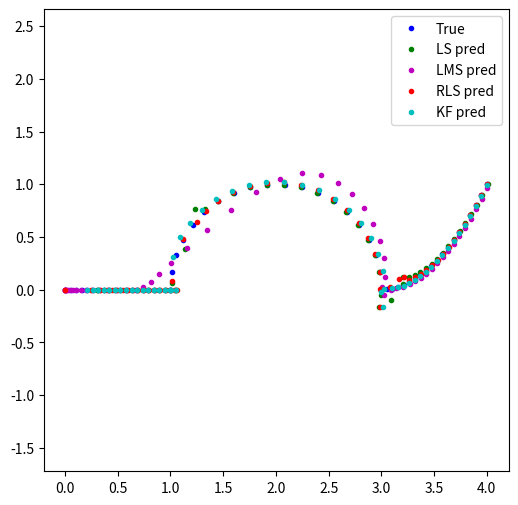
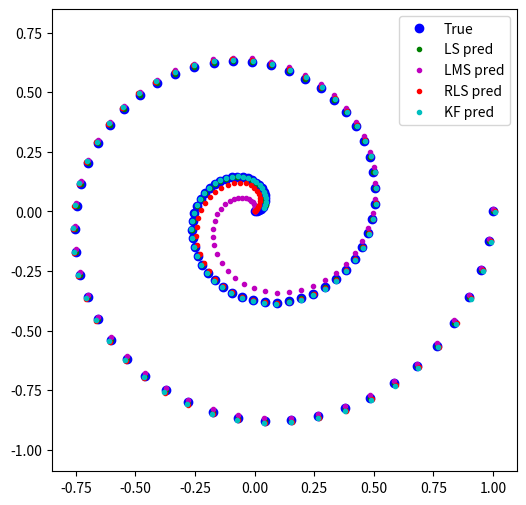
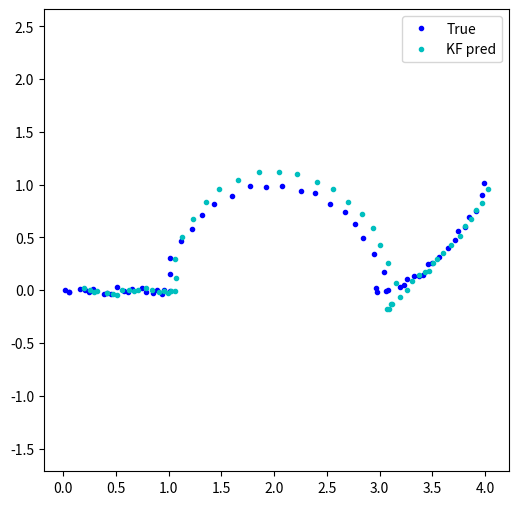

Reproduce these figures in Python, in order.
# %%
import numpy as np
import matplotlib.pyplot as plt
import pandas as pd

# %%

# t = np.linspace(0, 1, 100)
# X = np.array([np.cos(4 * np.pi * t) * t, np.sin(4 * np.pi * t) * t]).T
# # X = X + np.random.randn(*X.shape) * 0.01
# plt.plot(X[:, 0], X[:, 1], "b.")
# plt.axis("equal")
# plt.show()


def ls(X, order=3):
    S = []
    Z = []
    Xp = []
    H = None
    for i in range(order, X.shape[0]):
        S.append(X[i - order : i, :].flatten())
        Z.append(X[i, :])
        if H is not None:
            Xp.append(S[-1] @ H.T)

        Smat = np.array(S)
        Zmat = np.array(Z)

        H = Zmat.T @ np.linalg.pinv(Smat.T)
    return np.array(Xp)


def lms(X, order=3, mu=0.01):
    H = np.zeros((2, 2 * order))
    Xp = []
    for i in range(order, X.shape[0]):
        s = X[i - order : i, :].flatten().reshape(-1, 1)
        z = X[i, :].flatten().reshape(-1, 1)
        Xp.append(H @ s)
        e = z - Xp[-1]
        H += mu * e @ s.T
    return np.array(Xp).squeeze()


def rlms(X, order=3, lam=0.8, delta=100):
    p = 2 * order
    H = np.zeros((2, p))
    P = delta * np.eye(p)

    Xp = []

    for i in range(order, X.shape[0]):
        s = X[i - order : i, :].flatten().reshape(-1, 1)  # (p,1)
        z = X[i, :].reshape(-1, 1)  # (2,1)

        # 预测
        y = H @ s  # (2,1)
        Xp.append(y.ravel())

        # 误差
        e = z - y  # (2,1)

        # RLS 增益（标量分母，数值更稳）
        denom = lam + (s.T @ P @ s)  # 标量
        K = (P @ s) / denom  # (p,1)

        # 参数更新（矩阵形式：H <- H + e K^T）
        H = H + (e @ K.T)  # (2,1)(1,p)->(2,p)

        # 协方差更新
        P = (P - K @ s.T @ P) / lam

    return np.array(Xp)


def kf_cv(X, order=2, dt=1.0, q=1e-3, r=1e-6):
    """
    二维恒速(CV)卡尔曼滤波：返回每步的“预测量测” y_pred = H x_{t|t-1}
    X: (N,2)
    return: Xp (N-order, 2)
    """
    N = X.shape[0]
    assert N > order >= 1

    # 状态: [x, y, vx, vy]^T  —— 全程用列向量 (·,1)
    F = np.array(
        [[1, 0, dt, 0], [0, 1, 0, dt], [0, 0, 1, 0], [0, 0, 0, 1]], dtype=float
    )
    H = np.array([[1, 0, 0, 0], [0, 1, 0, 0]], dtype=float)

    # 过程/量测噪声
    dt2, dt3, dt4 = dt * dt, dt**3, dt**4
    q11 = dt4 / 4
    q13 = dt3 / 2
    q33 = dt2
    Q = q * np.array(
        [[q11, 0, q13, 0], [0, q11, 0, q13], [q13, 0, q33, 0], [0, q13, 0, q33]],
        dtype=float,
    )
    R = r * np.eye(2)

    # 用前 order 点估计初始速度
    t_idx = np.arange(order, dtype=float).reshape(-1, 1)
    A = np.hstack([np.ones_like(t_idx), t_idx])
    bx, kx = np.linalg.lstsq(A, X[:order, 0], rcond=None)[0]
    by, ky = np.linalg.lstsq(A, X[:order, 1], rcond=None)[0]

    xk = np.array(
        [[X[order - 1, 0]], [X[order - 1, 1]], [kx / dt], [ky / dt]], dtype=float
    )  # (4,1)
    Pk = np.eye(4) * 1e-2

    Xp = []
    I4 = np.eye(4)

    for i in range(order, N):
        # 预测
        x_pred = F @ xk  # (4,1)
        P_pred = F @ Pk @ F.T + Q

        y_pred = (H @ x_pred).ravel()  # (2,)
        Xp.append(y_pred)

        # 修正
        z = X[i, :].reshape(2, 1)  # (2,1)
        innov = z - H @ x_pred  # (2,1)
        S = H @ P_pred @ H.T + R  # (2,2)
        K = P_pred @ H.T @ np.linalg.inv(S)  # (4,2)
        xk = x_pred + K @ innov  # (4,1)
        Pk = (I4 - K @ H) @ P_pred

    return np.array(Xp)


# %%
t1 = np.linspace(0, 1, 20)
t2 = np.linspace(1, 2, 20)
t3 = np.linspace(2, 3, 20)
x1 = t1
y1 = np.zeros_like(t1)
x2 = 2 - np.cos(np.pi * (t2 - 1))
y2 = np.sin(np.pi * (t2 - 1))

x3 = t3 + 1
y3 = (t3 - 2) ** 2

x = np.concatenate([x1, x2, x3])
y = np.concatenate([y1, y2, y3])
X = np.vstack([x, y]).T  # (N,2)

order = 4
Xls = rlms(X, order, lam=1, delta=1e10)
Xlms = lms(X, order, mu=4e-2)
Xrlms = rlms(X, order, lam=0.9, delta=100)
Xkf = kf_cv(X, order=order, dt=1.0, q=1e-6, r=1e-7)

# 可视化
plt.figure(figsize=(6, 6))
plt.plot(X[:, 0], X[:, 1], "b.", label="True")
plt.plot(Xls[:, 0], Xls[:, 1], "g.", label="LS pred")
plt.plot(Xlms[:, 0], Xlms[:, 1], "m.", label="LMS pred")
plt.plot(Xrlms[:, 0], Xrlms[:, 1], "r.", label="RLS pred")
plt.plot(Xkf[:, 0], Xkf[:, 1], "c.", label="KF pred")
plt.axis("equal")
plt.legend()
plt.show()
df = pd.DataFrame(
    {
        "x": X[:, 0],
        "y": X[:, 1],
    }
)
df.to_csv("tracking_1.csv", index=False)

df = pd.DataFrame(
    {
        "x1": Xls[:, 0],
        "y1": Xls[:, 1],
        "x2": Xlms[:, 0],
        "y2": Xlms[:, 1],
        "x3": Xrlms[:, 0],
        "y3": Xrlms[:, 1],
        "x4": Xkf[:, 0],
        "y4": Xkf[:, 1],
    }
)
df.to_csv("tracking_1_.csv", index=False)

# %%
t = np.linspace(0, 1, 100)
X = np.array([np.cos(4 * np.pi * t) * t, np.sin(4 * np.pi * t) * t]).T
# X = X + np.random.randn(*X.shape) * 0.01

order = 4
Xls = rlms(X, order, lam=1, delta=1e10)
Xlms = lms(X, order, mu=8e-1)
Xrlms = rlms(X, order, lam=0.999, delta=10)
Xkf = kf_cv(X, order=order, dt=1.0, q=1e-6, r=1e-8)

# 可视化
plt.figure(figsize=(6, 6))
plt.plot(X[:, 0], X[:, 1], "bo", label="True")
plt.plot(Xls[:, 0], Xls[:, 1], "g.", label="LS pred")
plt.plot(Xlms[:, 0], Xlms[:, 1], "m.", label="LMS pred")
plt.plot(Xrlms[:, 0], Xrlms[:, 1], "r.", label="RLS pred")
plt.plot(Xkf[:, 0], Xkf[:, 1], "c.", label="KF pred")
plt.axis("equal")
plt.legend()
plt.show()

df = pd.DataFrame(
    {
        "x": X[:, 0],
        "y": X[:, 1],
    }
)
df.to_csv("tracking_2.csv", index=False)

df = pd.DataFrame(
    {
        "x1": Xls[:, 0],
        "y1": Xls[:, 1],
        "x2": Xlms[:, 0],
        "y2": Xlms[:, 1],
        "x3": Xrlms[:, 0],
        "y3": Xrlms[:, 1],
        "x4": Xkf[:, 0],
        "y4": Xkf[:, 1],
    }
)
df.to_csv("tracking_2_.csv", index=False)

# %%

# %%
t1 = np.linspace(0, 1, 20)
t2 = np.linspace(1, 2, 20)
t3 = np.linspace(2, 3, 20)
x1 = t1
y1 = np.zeros_like(t1)
x2 = 2 - np.cos(np.pi * (t2 - 1))
y2 = np.sin(np.pi * (t2 - 1))

x3 = t3 + 1
y3 = (t3 - 2) ** 2

x = np.concatenate([x1, x2, x3])
y = np.concatenate([y1, y2, y3])
X = np.vstack([x, y]).T  # (N,2)
X = X + np.random.randn(*X.shape) * 0.02

order = 4
Xls = rlms(X, order, lam=1, delta=1e10)
Xlms = lms(X, order, mu=1e-2)
Xrlms = rlms(X, order, lam=0.9, delta=100)
Xkf = kf_cv(X, order=order, dt=1.0, q=1e-3, r=1e-2)

# 可视化
plt.figure(figsize=(6, 6))
plt.plot(X[:, 0], X[:, 1], "b.", label="True")
# plt.plot(Xls[:, 0], Xls[:, 1], "g.", label="LS pred")
# plt.plot(Xlms[:, 0], Xlms[:, 1], "m.", label="LMS pred")
# plt.plot(Xrlms[:, 0], Xrlms[:, 1], "r.", label="RLS pred")
plt.plot(Xkf[:, 0], Xkf[:, 1], "c.", label="KF pred")
plt.axis("equal")
plt.legend()
plt.show()
# %%
df = pd.DataFrame(
    {
        "x": X[:, 0],
        "y": X[:, 1],
    }
)
df.to_csv("tracking_3.csv", index=False)

df = pd.DataFrame(
    {
        "x1": Xls[:, 0],
        "y1": Xls[:, 1],
        "x2": Xlms[:, 0],
        "y2": Xlms[:, 1],
        "x3": Xrlms[:, 0],
        "y3": Xrlms[:, 1],
        "x4": Xkf[:, 0],
        "y4": Xkf[:, 1],
    }
)
df.to_csv("tracking_3_.csv", index=False)
